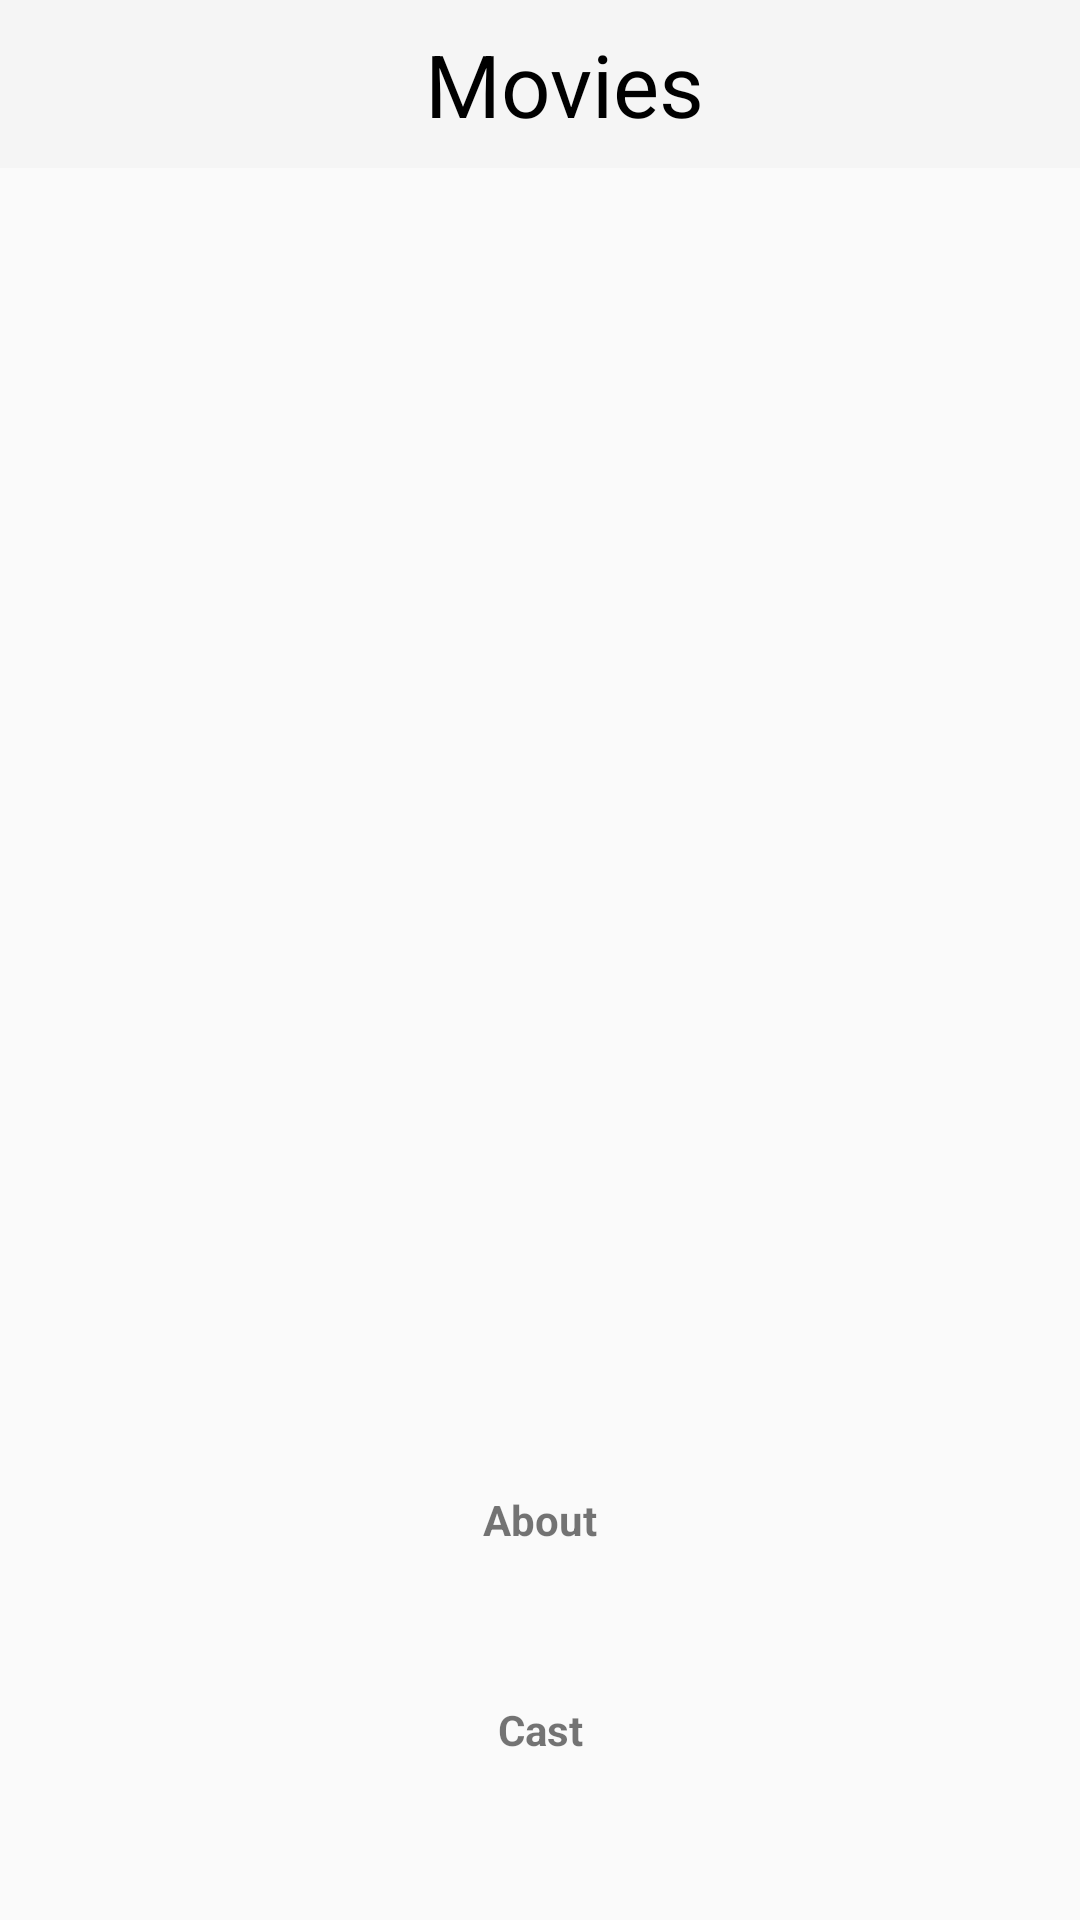

Write the Android layout XML for this screen, with the resource values it uses.
<!-- AndroidManifest.xml: application theme AppTheme -->
<!-- res/layout/activity_movie_details.xml -->
<?xml version="1.0" encoding="utf-8"?>
<LinearLayout xmlns:android="http://schemas.android.com/apk/res/android"
    xmlns:tools="http://schemas.android.com/tools"
    android:layout_width="match_parent"
    android:layout_height="match_parent"
    android:orientation="vertical">

    <androidx.appcompat.widget.Toolbar
        android:id="@+id/toolbar"
        android:layout_width="match_parent"
        android:layout_height="?attr/actionBarSize"
        android:background="@color/headerColor">

        <TextView
            style="@style/RobotoSlabBold.WhiteText.Large"
            android:layout_width="match_parent"
            android:layout_height="match_parent"
            android:gravity="center"
            android:text="@string/txt_title" />
    </androidx.appcompat.widget.Toolbar>

    <ScrollView
        android:layout_width="match_parent"
        android:layout_height="wrap_content">

        <LinearLayout
            android:layout_width="match_parent"
            android:layout_height="wrap_content"
            android:orientation="vertical">

            <ImageView
                android:id="@+id/img_details"
                android:layout_width="match_parent"
                android:layout_height="250dp"
                tools:src="@drawable/bean" />

            <TextView
                android:id="@+id/tv_duration"
                android:layout_width="match_parent"
                android:layout_height="wrap_content"
                android:layout_marginTop="16dp"
                android:gravity="center"
                tools:text="Duration" />

            <TextView
                android:id="@+id/tv_release_date"
                android:layout_width="match_parent"
                android:layout_height="wrap_content"
                android:layout_marginTop="16dp"
                android:gravity="center"
                tools:text="Duration" />

            <TextView
                android:id="@+id/tv_language"
                android:layout_width="match_parent"
                android:layout_height="wrap_content"
                android:layout_marginTop="16dp"
                android:gravity="center"
                tools:text="Duration" />

            <TextView
                android:id="@+id/tv_genres"
                android:layout_width="match_parent"
                android:layout_height="wrap_content"
                android:layout_marginTop="16dp"
                android:gravity="center"
                tools:text="Duration" />

            <TextView
                android:id="@+id/tv_rating"
                android:layout_width="match_parent"
                android:layout_height="wrap_content"
                android:layout_marginTop="16dp"
                android:gravity="center"
                tools:text="Duration" />

            <TextView
                android:layout_width="match_parent"
                android:layout_height="wrap_content"
                android:layout_marginTop="16dp"
                android:gravity="center"
                android:text="About"
                android:textStyle="bold" />

            <TextView
                android:id="@+id/tv_about"
                android:layout_width="match_parent"
                android:layout_height="wrap_content"
                android:layout_marginTop="16dp"
                android:gravity="center"
                tools:text="About" />

            <TextView
                android:layout_width="match_parent"
                android:layout_height="wrap_content"
                android:layout_marginTop="16dp"
                android:gravity="center"
                android:text="Cast"
                android:textStyle="bold" />

            <TextView
                android:id="@+id/tv_cast"
                android:layout_width="match_parent"
                android:layout_height="wrap_content"
                android:layout_marginTop="16dp"
                android:gravity="center"
                tools:text="About" />
        </LinearLayout>
    </ScrollView>
</LinearLayout>
<!-- resources referenced by this layout -->
<resources>
  <color name="headerColor">#F5F5F5</color>
  <!-- drawable bean: png bitmap (drawable, 388473 bytes) -->
  <string name="txt_title">Movies</string>
  <style name="RobotoSlabBold.WhiteText.Large" parent="RobotoSlabBold.WhiteText">
          <item name="android:textSize">29sp</item>
      </style>
  <style name="AppTheme" parent="Theme.AppCompat.Light.DarkActionBar">
          
          <item name="colorPrimary">@color/colorPrimary</item>
          <item name="colorPrimaryDark">@color/colorPrimaryDark</item>
          <item name="colorAccent">@color/colorAccent</item>
          <item name="windowNoTitle">true</item>
          <item name="windowActionBar">false</item>
          <item name="colorControlNormal">@android:color/white</item>
      </style>
  <style name="RobotoSlabBold.WhiteText" parent="RobotoSlabBold">
          <item name="android:textColor">#000000</item>
      </style>
  <color name="colorPrimary">#008577</color>
  <color name="colorPrimaryDark">#00574B</color>
  <color name="colorAccent">#D81B60</color>
  <style name="RobotoSlabBold" parent="android:Widget.TextView">
          <item name="android:fontFamily">RobotoSlab-Bold</item>
      </style>
</resources>
